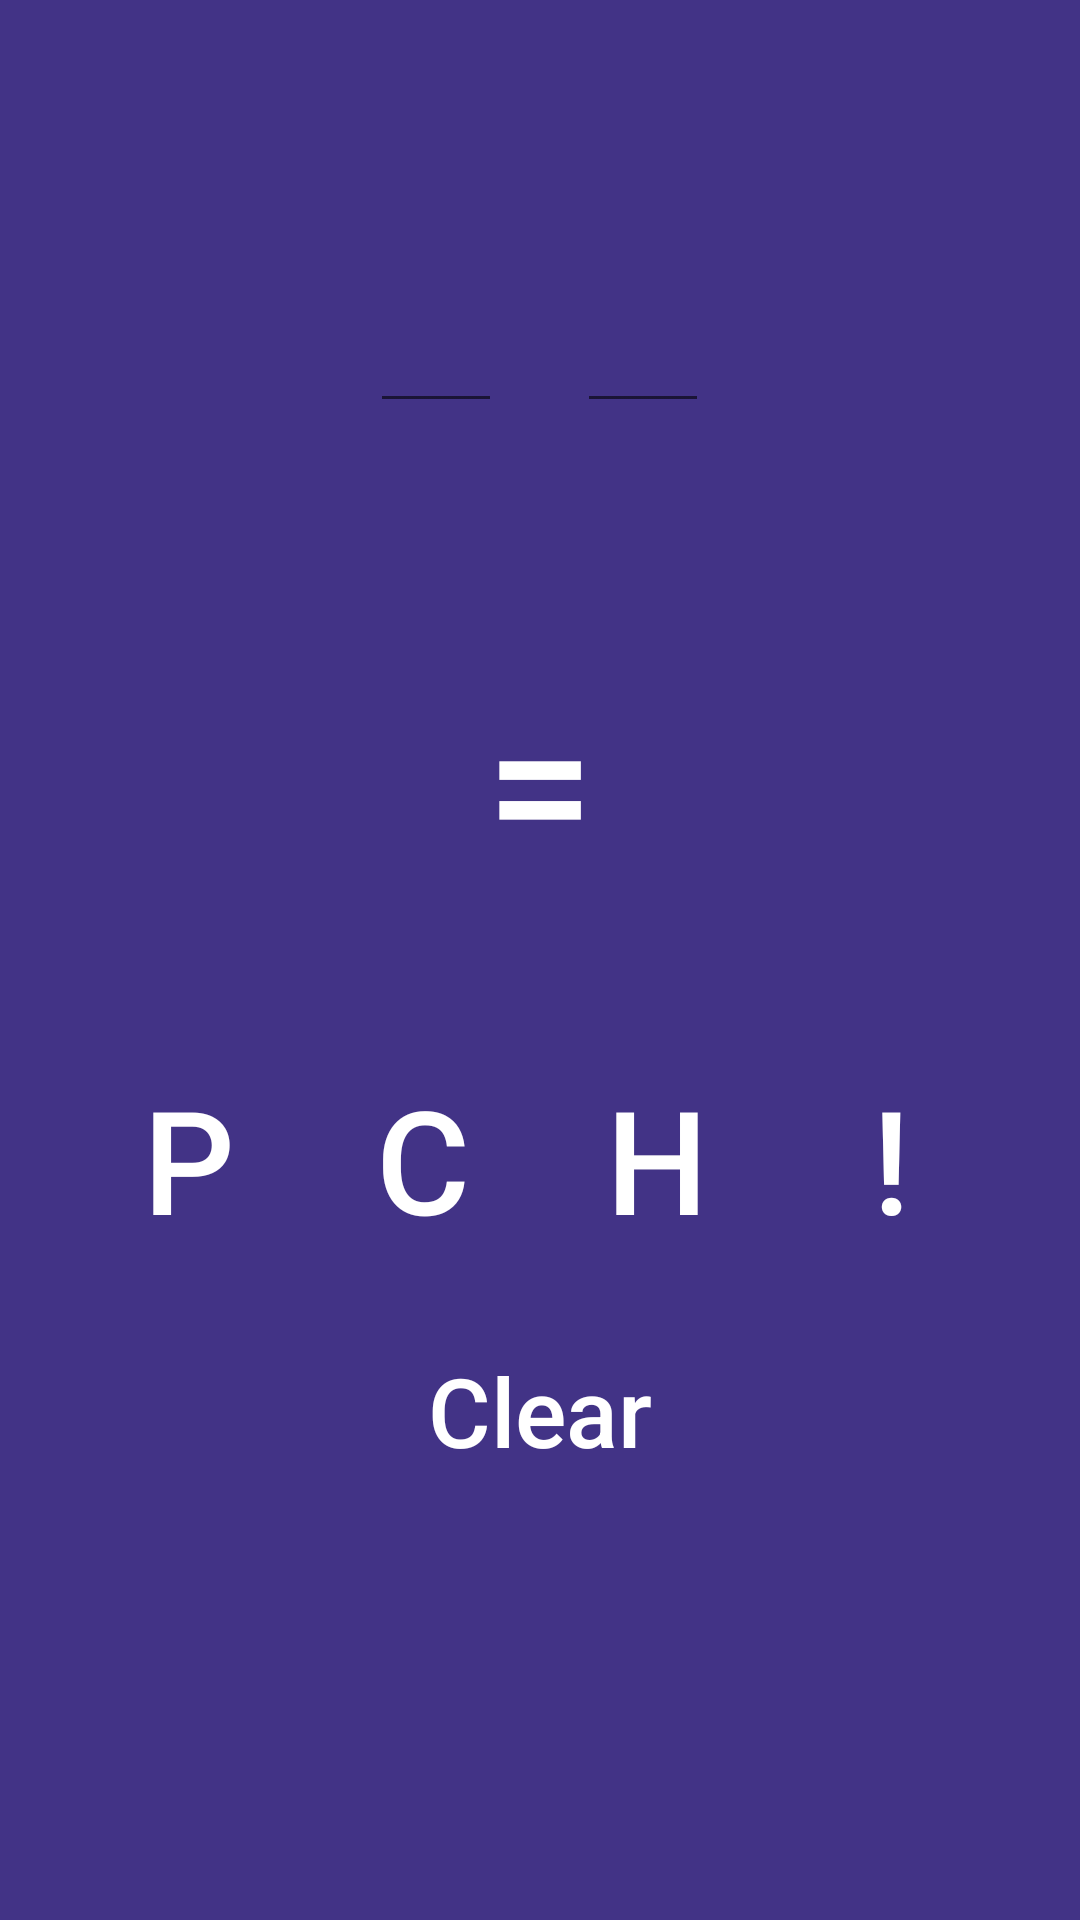

Produce the Android XML layout that renders to this screen, including the resource entries it uses.
<!-- AndroidManifest.xml: application theme LightTheme -->
<!-- res/layout/activity_main.xml -->
<?xml version="1.0" encoding="utf-8"?>
<layout>
<LinearLayout
    android:orientation="vertical"
    android:layout_width="match_parent"
    android:layout_height="match_parent"
    android:layout_margin="24dp"
    xmlns:android="http://schemas.android.com/apk/res/android">

    <android.support.v7.widget.Toolbar
        android:id="@+id/toolbar"
        android:titleTextColor="@android:color/black"
        android:layout_width="match_parent"
        android:layout_height="wrap_content"></android.support.v7.widget.Toolbar>

    <LinearLayout
        android:orientation="horizontal"
        android:gravity="center"
        android:layout_width="match_parent"
        android:layout_height="wrap_content"
        android:padding="16dp">

        <LinearLayout
            android:layout_width="wrap_content"
            android:layout_height="wrap_content">
        <EditText
            android:id="@+id/et_num_1"
            android:hint="  "
            android:inputType="number"
            android:singleLine="true"
            android:textSize="24sp"
            android:layout_width="wrap_content"
            android:layout_height="wrap_content"
            android:padding="16dp"/>

        <TextView
            android:id="@+id/tvOperator"
            android:layout_width="wrap_content"
            android:layout_height="wrap_content"
            android:text=" "
            android:textColor="#000"
            android:textAllCaps="true"
            android:textSize="36dp"
            android:padding="8dp"/>


        <EditText
            android:id="@+id/et_num_2"
            android:hint="  "
            android:inputType="number"
            android:singleLine="true"
            android:textSize="24sp"
            android:layout_width="wrap_content"
            android:layout_height="wrap_content"
            android:padding="16dp"/>
        </LinearLayout>

    </LinearLayout>

    <HorizontalScrollView
        android:layout_width="match_parent"
        android:layout_height="wrap_content"
        android:padding="8dp">

        <TextView
            android:id="@+id/tvAnswer"
            android:textSize="36dp"
            android:textColor="#000"
            android:layout_width="wrap_content"
            android:layout_height="wrap_content"
            android:gravity="center"
            android:layout_gravity="right"/>

    </HorizontalScrollView>

    <Button
        android:id="@+id/bt_equal"
        android:layout_width="match_parent"
        android:layout_height="wrap_content"
        android:text="="
        android:textSize="64sp"
        android:background="#000000ff"
        android:gravity="center"/>


    <LinearLayout
        android:orientation="horizontal"
        android:layout_width="match_parent"
        android:layout_height="wrap_content"
        android:paddingStart="24dp"
        android:paddingEnd="24dp"
        android:paddingTop="48dp"
        android:paddingBottom="24dp">

        <Button
            android:id="@+id/bt_permutation"
            android:text="P"
            android:textSize="48sp"
            android:layout_width="0dp"
            android:layout_weight="1"
            android:layout_height="wrap_content"
            android:padding="4dp"
            android:background="@color/background"
            android:tag="p"/>
        <Button
            android:id="@+id/bt_combination"
            android:text="C"
            android:textSize="48sp"
            android:layout_width="0dp"
            android:layout_weight="1"
            android:layout_height="wrap_content"
            android:padding="4dp"
            android:background="@color/background"
            android:tag="c"/>
        <Button
            android:id="@+id/bt_homogeneous_product"
            android:text="H"
            android:textSize="48sp"
            android:layout_width="0dp"
            android:layout_weight="1"
            android:layout_height="wrap_content"
            android:padding="4dp"
            android:background="@color/background"
            android:tag="h"/>
        <Button
            android:id="@+id/bt_factorial"
            android:text="!"
            android:textSize="48sp"
            android:layout_width="0dp"
            android:layout_weight="1"
            android:layout_height="wrap_content"
            android:padding="4dp"
            android:background="@color/background"
            android:tag="!"/>

    </LinearLayout>

    <Button
        android:id="@+id/bt_clear"
        android:text="Clear"
        android:textSize="32sp"
        android:textAllCaps="false"
        android:background="@color/background"
        android:layout_width="match_parent"
        android:layout_height="wrap_content" />

</LinearLayout>
</layout>
<!-- resources referenced by this layout -->
<resources>
  <color name="background">#828386</color>
  <style name="LightTheme" parent="Theme.AppCompat.DayNight.NoActionBar">
          <item name="colorPrimary">@color/primary_light</item>
          <item name="colorPrimaryDark">@color/primary_dark_light</item>
          <item name="colorAccent">@color/accent_light</item>
          <item name="android:textColor">@color/primary_text_light</item>
          <item name="android:background">@color/background_light</item>
      </style>
  <color name="primary_light">#F44336</color>
  <color name="primary_dark_light">#D32F2F</color>
  <color name="accent_light">#009688</color>
  <color name="primary_text_light">#FFFFFF</color>
  <color name="background_light">#423386</color>
</resources>
